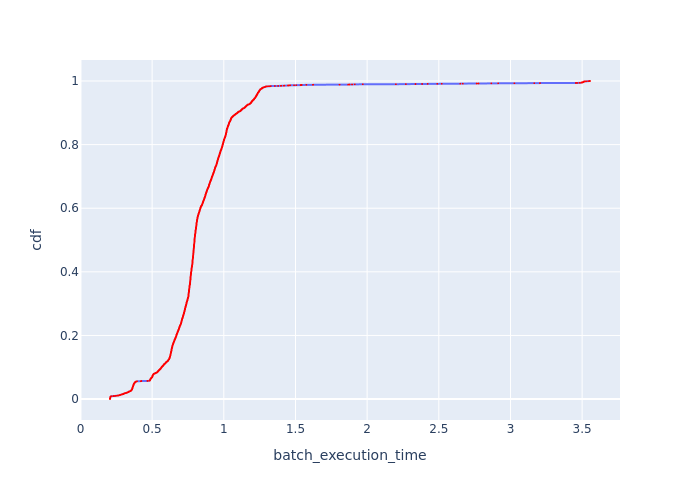

The data file committed next to this chart (first rows):
Batch Id, batch_execution_time, cdf
5044, 0.206, 0.0002345
5054, 0.2063, 0.000469
5045, 0.2063, 0.0007036
5057, 0.2064, 0.0009381
5056, 0.2065, 0.001173
5080, 0.2066, 0.001407
5065, 0.2066, 0.001642
5066, 0.2067, 0.001876
5074, 0.2069, 0.002111
5071, 0.207, 0.002345
5078, 0.2072, 0.00258
5077, 0.2073, 0.002814
5068, 0.2074, 0.003049
5048, 0.2074, 0.003283
5076, 0.2075, 0.003518
5047, 0.2075, 0.003752
5070, 0.2076, 0.003987
5063, 0.2076, 0.004221
5058, 0.2078, 0.004456
5072, 0.2078, 0.00469
5060, 0.2078, 0.004925
5064, 0.2078, 0.005159
5079, 0.2079, 0.005394
5053, 0.2079, 0.005629
5069, 0.2081, 0.005863
5062, 0.2084, 0.006098
5051, 0.2086, 0.006332
5050, 0.2091, 0.006567
5059, 0.2091, 0.006801
5075, 0.2091, 0.007036
5046, 0.2092, 0.00727
5052, 0.2096, 0.007505
5055, 0.2103, 0.007739
5073, 0.2107, 0.007974
5067, 0.2117, 0.008208
5061, 0.2136, 0.008443
5043, 0.2138, 0.008677
5081, 0.2148, 0.008912
5049, 0.2149, 0.009146
4875, 0.2277, 0.009381
4857, 0.2321, 0.009615
4853, 0.2415, 0.00985
4973, 0.2422, 0.01008
4952, 0.2486, 0.01032
5018, 0.2542, 0.01055
820, 0.2566, 0.01079
4917, 0.261, 0.01102
5032, 0.2627, 0.01126
4980, 0.2654, 0.01149
4966, 0.2668, 0.01173
5011, 0.2719, 0.01196
4987, 0.2723, 0.0122
4899, 0.273, 0.01243
4913, 0.2753, 0.01266
4861, 0.2771, 0.0129
4871, 0.2782, 0.01313
4892, 0.2786, 0.01337
4994, 0.2819, 0.0136
4945, 0.2832, 0.01384
4934, 0.2852, 0.01407
... 4,204 more rows
